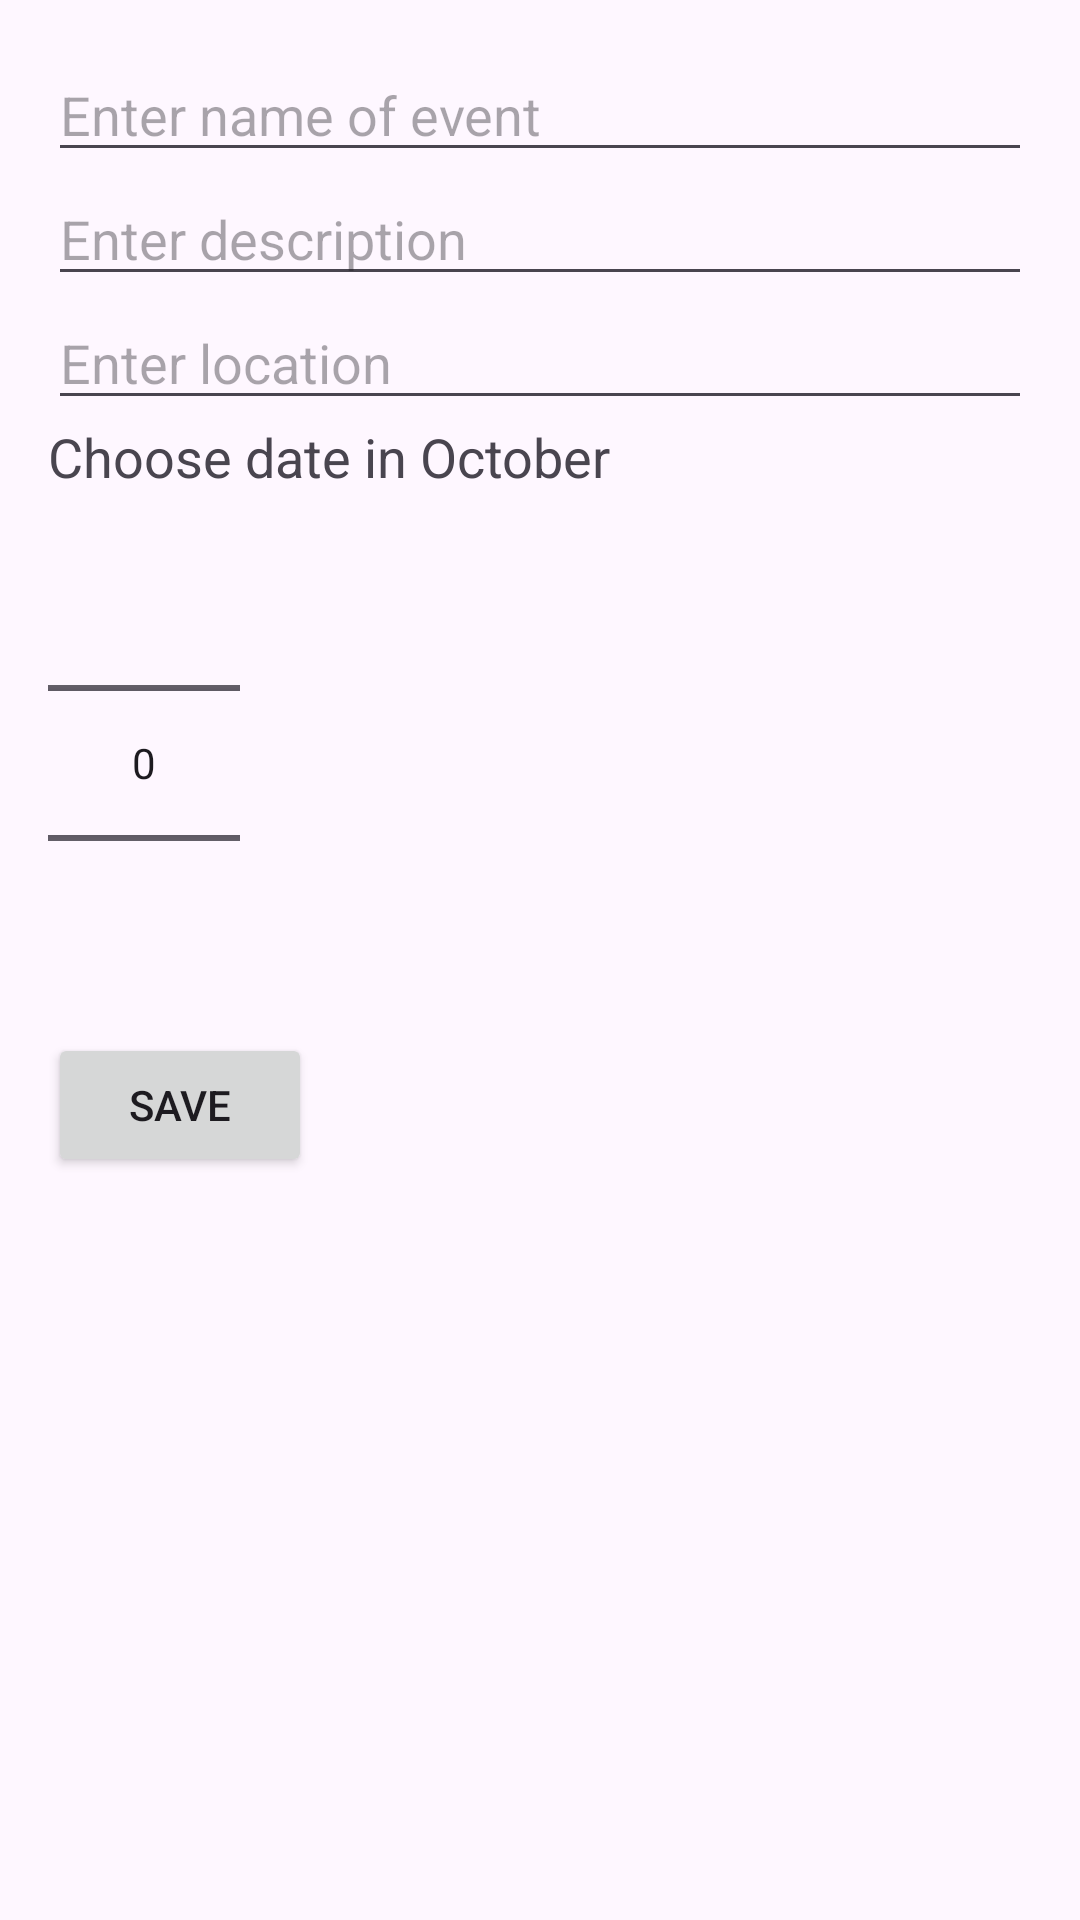

Produce the Android XML layout that renders to this screen, including the resource entries it uses.
<!-- AndroidManifest.xml: application theme Theme.Buds -->
<!-- res/layout/addevent.xml -->
<?xml version="1.0" encoding="utf-8"?>
<LinearLayout xmlns:android="http://schemas.android.com/apk/res/android"
    xmlns:app="http://schemas.android.com/apk/res-auto"
    xmlns:tools="http://schemas.android.com/tools"
    android:layout_width="match_parent"
    android:layout_height="match_parent"
    android:orientation="vertical"
    android:padding="16dp"
    tools:context=".NewEvent">

    <EditText
        android:layout_width="match_parent"
        android:layout_height="wrap_content"
        android:hint="Enter name of event"
        android:inputType="text"
        android:id="@+id/event_title"
        />

    <EditText
        android:layout_width="match_parent"
        android:layout_height="wrap_content"
        android:hint="Enter description"
        android:inputType="textMultiLine"
        android:id="@+id/event_description"
        />

    <EditText
        android:layout_width="match_parent"
        android:layout_height="wrap_content"
        android:hint="Enter location"
        android:id="@+id/event_location"
        android:inputType="text"
        />

    <TextView
        android:layout_width="wrap_content"
        android:layout_height="wrap_content"
        android:text="Choose date in October"
        android:textAppearance="@style/TextAppearance.AppCompat.Medium"

        />

    <NumberPicker
        android:layout_width="wrap_content"
        android:layout_height="wrap_content"
        android:id="@+id/event_date"
        />

    <Button
        android:layout_width="wrap_content"
        android:layout_height="wrap_content"
        android:text="Save"
        android:id="@+id/save_event"
        android:onClick="saveEvent"
        />




</LinearLayout>
<!-- resources referenced by this layout -->
<resources>
  <style name="Theme.Buds" parent="Base.Theme.Buds" />
  <style name="Base.Theme.Buds" parent="Theme.Material3.DayNight.NoActionBar">
          
          
      </style>
</resources>
